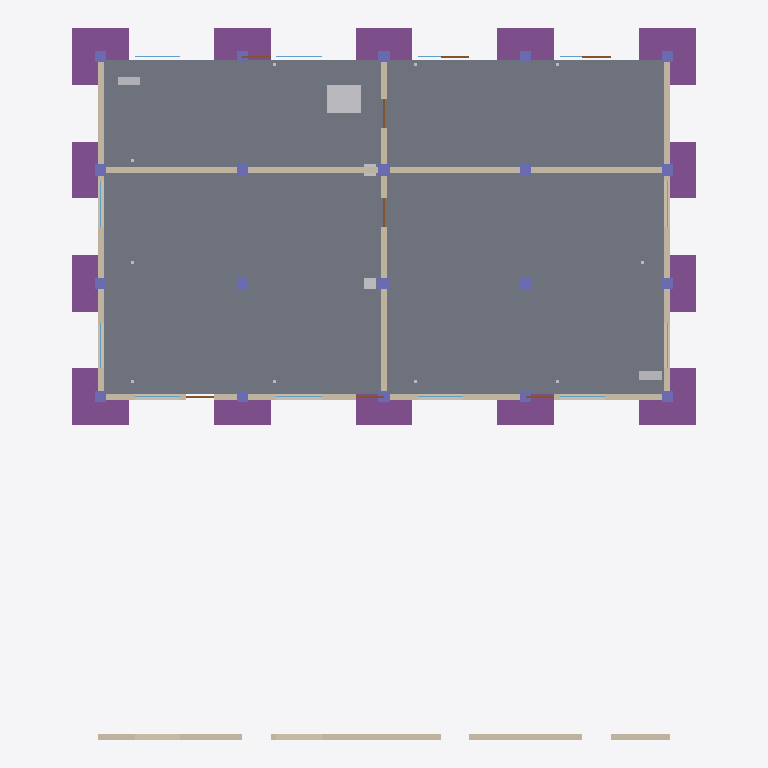
Plan cut of the same IFC building model at storey 'Level 0' (level 0.00 m, cut at 1.40 m), seen from above with north up, elements coloured by IFC class: 34 walls (beige), 20 columns (violet), 14 footings (purple), 10 windows (light blue), 8 doors (brown), 5 other elements (light grey), 1 slab (grey). Cut surfaces are drawn darker.
Extent 22.0 m × 25.1 m × 3.6 m (x, y, z). Storeys (1): Level 0 at 0.00 m. Elements (164): 52 IfcWall, 20 IfcColumn, 20 IfcFooting, 12 IfcLightFixture, 12 IfcWindow, 10 IfcOutlet, 9 IfcBeam, 8 IfcDoor, 4 IfcAirTerminal, 4 IfcDuctSegment, 3 IfcCableSegment, 3 IfcPipeSegment.

HEADER;
FILE_DESCRIPTION(('ViewDefinition [CoordinationView]'),'2;1');
FILE_NAME('building-rev-a.ifc','2026-11-22T10:58:38',('MMC AI'),('MMC'),'MMC AI BIM generator v1','MMC AI','');
FILE_SCHEMA(('IFC4'));
ENDSEC;
DATA;
#11=IFCPROJECT('3mEYIdHzbXfUpFhHuC80$A',$,'building-rev-a','Generated by MMC AI — needs_review',$,$,$,(#4),#10);
#21=IFCSITE('1NxkyJ9_lOcfDEA67wj7vq',$,'Site',$,$,#14,$,$,.ELEMENT.,$,$,$,$,$);
#22=IFCBUILDING('3Fnja_eslXoaGMZWyXrr5W',$,'Building',$,$,#17,$,$,.ELEMENT.,$,$,$);
#23=IFCBUILDINGSTOREY('2F0t0MMdRBEktBgg_kRM04',$,'Level 0',$,$,#20,$,$,.ELEMENT.,0.0);
#1307=IFCSLAB('0InFKrbkvze0wIdEZ0i3ou',$,'floors · A-FLOR · E51',$,'floors',#1306,#1303,'E51',$);
#4057=IFCWALL('1cN4TQVdwBvPCNjSsuMPtn',$,'walls · A-WALL · E144',$,'walls',#4056,#4053,'E144',$);
#882=IFCFOOTING('1ev_hApqCFo81GgPcheqQO',$,'foundations · S-FNDN · E34',$,'foundations',#881,#878,'E34',$);
#1282=IFCFOOTING('1w8UXy5FDks0_w3VucTsGH',$,'foundations · S-FNDN · E50',$,'foundations',#1281,#1278,'E50',$);
#807=IFCFOOTING('3XrrfV_5D7PFVaMJp5Ut4j',$,'foundations · S-FNDN · E31',$,'foundations',#806,#803,'E31',$);
#1207=IFCFOOTING('277_jBxs9n7hkHTTa5JGro',$,'foundations · S-FNDN · E47',$,'foundations',#1206,#1203,'E47',$);
#1182=IFCFOOTING('37snbUWEYbRUiLVeNWyRY0',$,'foundations · S-FNDN · E46',$,'foundations',#1181,#1178,'E46',$);
#1082=IFCFOOTING('3IDNTTmsVoMcd$_Z4QIQCe',$,'foundations · S-FNDN · E42',$,'foundations',#1081,#1078,'E42',$);
#982=IFCFOOTING('2XkDJtf69EIlr3vK9f$wGi',$,'foundations · S-FNDN · E38',$,'foundations',#981,#978,'E38',$);
#1107=IFCFOOTING('1OqF_uswVWEmVstIA3Jecx',$,'foundations · S-FNDN · E43',$,'foundations',#1106,#1103,'E43',$);
#1007=IFCFOOTING('1DrAp5R7otFRhTr6COfuPZ',$,'foundations · S-FNDN · E39',$,'foundations',#1006,#1003,'E39',$);
#832=IFCFOOTING('2fdz0swe06TUbYe8rAn3y3',$,'foundations · S-FNDN · E32',$,'foundations',#831,#828,'E32',$);
#1232=IFCFOOTING('06ByB8rSrvzuHp$ueU6iai',$,'foundations · S-FNDN · E48',$,'foundations',#1231,#1228,'E48',$);
#857=IFCFOOTING('0nLk7CG_jUOZ0q1zowSFsO',$,'foundations · S-FNDN · E33',$,'foundations',#856,#853,'E33',$);
#1257=IFCFOOTING('31SoeQXVMioMgnsuDjLfk7',$,'foundations · S-FNDN · E49',$,'foundations',#1256,#1253,'E49',$);
#907=IFCFOOTING('1EbhlrSRY49o2coNRDh1GE',$,'foundations · S-FNDN · E35',$,'foundations',#906,#903,'E35',$);
#2302=IFCBUILDINGELEMENTPROXY('3wY2OldPy0XZncCXOoRO2j',$,'equipment · M-EQPM · E90',$,'equipment',#2301,#2298,'E90',$);
#3889=IFCWALL('1Kh9PSTDmQ7no3GawXF4Vj',$,'walls · A-WALL · E139',$,'walls',#3888,#3885,'E139',$);
#3371=IFCWALL('3vwC1tN2F_tWysRBjppBHh',$,'walls · A-WALL · E123',$,'walls',#3370,#3367,'E123',$);
#3301=IFCWALL('0Azzo1DXQgo5dN8mm8qpwz',$,'walls · A-WALL · E121',$,'walls',#3300,#3297,'E121',$);
#3203=IFCWALL('1WMlWm1e5QBueF7rZGm3AX',$,'walls · A-WALL · E118',$,'walls',#3202,#3199,'E118',$);
#3665=IFCWALL('2i6duTZdolumEp8rUTBhpq',$,'walls · A-WALL · E132',$,'walls',#3664,#3661,'E132',$);
#3105=IFCWALL('2lNlEv2qUzUT4tF$RTsMvp',$,'walls · A-WALL · E115',$,'walls',#3104,#3101,'E115',$);
#3763=IFCWALL('1fn8wX9u2RCVmQ89_04Hkg',$,'walls · A-WALL · E135',$,'walls',#3762,#3759,'E135',$);
#3539=IFCWALL('0$jY$iAty6OtOYhMd5cjJq',$,'walls · A-WALL · E128',$,'walls',#3538,#3535,'E128',$);
#3231=IFCWALL('3gui6eAc9WBsseOm1EpPsL',$,'walls · A-WALL · E119',$,'walls',#3230,#3227,'E119',$);
#3959=IFCWALL('1EiSUG8o9GewZflnTsyMTz',$,'walls · A-WALL · E141',$,'walls',#3958,#3955,'E141',$);
#2811=IFCWALL('0bWxKRpN5ub9NhreaZISy3',$,'walls · A-WALL · E106',$,'walls',#2810,#2807,'E106',$);
#2979=IFCWALL('2PRzXg47rXsYYpHzGgwMSr',$,'walls · A-WALL · E111',$,'walls',#2978,#2975,'E111',$);
#2545=IFCWALL('3RrJ4HNO3biRBE9S88o6Sq',$,'walls · A-WALL · E98',$,'walls',#2544,#2541,'E98',$);
#3399=IFCWALL('38PXm984ycDiiFMQcmEUcq',$,'walls · A-WALL · E124',$,'walls',#3398,#3395,'E124',$);
#3567=IFCWALL('0a$whfUpS61OhENEEEGQl0',$,'walls · A-WALL · E129',$,'walls',#3566,#3563,'E129',$);
#2573=IFCWALL('14yKwv$zn5mUwFdLvx4ahH',$,'walls · A-WALL · E99',$,'walls',#2572,#2569,'E99',$);
#3133=IFCWALL('1yLwnct84s4mAynHDqnyi_',$,'walls · A-WALL · E116',$,'walls',#3132,#3129,'E116',$);
#3693=IFCWALL('2g8IoHg$POuBmDycscLB82',$,'walls · A-WALL · E133',$,'walls',#3692,#3689,'E133',$);
#2405=IFCWALL('1GKj6KdrXoEVh9UCKToSVN',$,'walls · A-WALL · E94',$,'walls',#2404,#2401,'E94',$);
#2741=IFCWALL('2dthTdj3l6e_ZBIRRlpsdW',$,'walls · A-WALL · E104',$,'walls',#2740,#2737,'E104',$);
#2909=IFCWALL('0sacUhJXc4wQbM3ZiuTrlV',$,'walls · A-WALL · E109',$,'walls',#2908,#2905,'E109',$);
#3035=IFCWALL('0FR77GdCLAczuafullgmB4',$,'walls · A-WALL · E113',$,'walls',#3034,#3031,'E113',$);
#3791=IFCWALL('2HuF8eJ$liS76tTTU$qVLW',$,'walls · A-WALL · E136',$,'walls',#3790,#3787,'E136',$);
#3637=IFCWALL('16J3nXoIDOEh5msdtPREOC',$,'walls · A-WALL · E131',$,'walls',#3636,#3633,'E131',$);
#4029=IFCWALL('1R6cCZZ6B0LXYK9ZXs4UOw',$,'walls · A-WALL · E143',$,'walls',#4028,#4025,'E143',$);
#2177=IFCELECTRICDISTRIBUTIONBOARD('3wM1OfSqzsQhoutz2hIYSz',$,'panels · E-PANL · E85',$,'panels',#2176,#2173,'E85',$);
#2643=IFCWALL('3Ltdq0EuoMrVhYcmlQPBEF',$,'walls · A-WALL · E101',$,'walls',#2642,#2639,'E101',$);
#2152=IFCELECTRICDISTRIBUTIONBOARD('2yL_QVUzbPQhuEet2QObm0',$,'panels · E-PANL · E84',$,'panels',#2151,#2148,'E84',$);
#2377=IFCWALL('0IxiBn_DMQO5PGvTiqmQhR',$,'walls · A-WALL · E93',$,'walls',#2376,#2373,'E93',$);
#2713=IFCWALL('1GG9$1u3DAOEYfqf$mxReq',$,'walls · A-WALL · E103',$,'walls',#2712,#2709,'E103',$);
#314=IFCCOLUMN('0gFX2JUDrBCutXtiF5c7vz',$,'columns · S-COLS · E12',$,'columns',#313,#310,'E12',$);
#3007=IFCWALL('2VmRsc$Gfv57MZ6HgCWVFu',$,'walls · A-WALL · E112',$,'walls',#3006,#3003,'E112',$);
#3861=IFCWALL('1uk5fRCDS1W$hD0tyi$e$E',$,'walls · A-WALL · E138',$,'walls',#3860,#3857,'E138',$);
#114=IFCCOLUMN('2hME5g$sGLZmzyIgrTxM8B',$,'columns · S-COLS · E4',$,'columns',#113,#110,'E4',$);
#214=IFCCOLUMN('0SmtczcVrLp1pZ3e9aNBpV',$,'columns · S-COLS · E8',$,'columns',#213,#210,'E8',$);
#289=IFCCOLUMN('0jtYc6oLolKMLgFL3WwTyv',$,'columns · S-COLS · E11',$,'columns',#288,#285,'E11',$);
#339=IFCCOLUMN('2KsWzH2NDsCIpN32qaJtHx',$,'columns · S-COLS · E13',$,'columns',#338,#335,'E13',$);
#414=IFCCOLUMN('02nUjKqJ6bqzlEcVKYag0E',$,'columns · S-COLS · E16',$,'columns',#413,#410,'E16',$);
#514=IFCCOLUMN('05iSCwLFZtk4Rvem2ipUer',$,'columns · S-COLS · E20',$,'columns',#513,#510,'E20',$);
#2352=IFCSANITARYTERMINAL('1TVdkY5sncGX3ei3BnZxc4',$,'sanitary_fixtures · P-FIXT · E92',$,'sanitary_fixtures',#2351,#2348,'E92',$);
#64=IFCCOLUMN('3XBTlZDHtTLoZXiw1xJPlz',$,'columns · S-COLS · E2',$,'columns',#63,#60,'E2',$);
#89=IFCCOLUMN('01xf6cw32WijcbYX2eWYQs',$,'columns · S-COLS · E3',$,'columns',#88,#85,'E3',$);
#139=IFCCOLUMN('10zO3VAtqFx6x7$rRZSVxK',$,'columns · S-COLS · E5',$,'columns',#138,#135,'E5',$);
#164=IFCCOLUMN('2US9NXSray1OybMuuLmWoH',$,'columns · S-COLS · E6',$,'columns',#163,#160,'E6',$);
#189=IFCCOLUMN('36J1S05bVDvFK1iwmRe$wH',$,'columns · S-COLS · E7',$,'columns',#188,#185,'E7',$);
#389=IFCCOLUMN('05UKDXSmwFjhYp8jFLklfy',$,'columns · S-COLS · E15',$,'columns',#388,#385,'E15',$);
#439=IFCCOLUMN('2dfA7FnFmf6bJSfSpSOEan',$,'columns · S-COLS · E17',$,'columns',#438,#435,'E17',$);
#489=IFCCOLUMN('0TsAvf4pMPhRt1MsY0XR1x',$,'columns · S-COLS · E19',$,'columns',#488,#485,'E19',$);
#464=IFCCOLUMN('29zh2q5hQCxHFLXq5oXvoE',$,'columns · S-COLS · E18',$,'columns',#463,#460,'E18',$);
#539=IFCCOLUMN('3iwtMPIBNFxR7Jrt$8Ta6e',$,'columns · S-COLS · E21',$,'columns',#538,#535,'E21',$);
#264=IFCCOLUMN('3XCDFRTnZIbYGCNP_8mLm0',$,'columns · S-COLS · E10',$,'columns',#263,#260,'E10',$);
#364=IFCCOLUMN('09aanCe5wN694dZgBWHBQB',$,'columns · S-COLS · E14',$,'columns',#363,#360,'E14',$);
#239=IFCCOLUMN('33Kbdhb_Ac1PsduTz1mGA4',$,'columns · S-COLS · E9',$,'columns',#238,#235,'E9',$);
#2327=IFCSANITARYTERMINAL('33G_6JRUUEUDC3Cnsa0dqv',$,'sanitary_fixtures · P-FIXT · E91',$,'sanitary_fixtures',#2326,#2323,'E91',$);
#4163=IFCDOOR('2C0IznaERQjjwqM0Fui1EY',$,'doors · A-DOOR · E148',$,'doors',#4162,#4159,'E148',2.1,1.0,$,$,$);
#4189=IFCDOOR('2JmRAAEi_CrUir6vbXzMwn',$,'doors · A-DOOR · E149',$,'doors',#4188,#4185,'E149',2.1,1.0,$,$,$);
#4215=IFCDOOR('2gjcX_l0Etr0L1_uGvuTGC',$,'doors · A-DOOR · E150',$,'doors',#4214,#4211,'E150',2.1,1.0,$,$,$);
#4267=IFCDOOR('23LdmsqkCdWZcvNUIzHD7Y',$,'doors · A-DOOR · E152',$,'doors',#4266,#4263,'E152',2.1,1.0,$,$,$);
#4085=IFCDOOR('0AjjbayWEZiFJGlhfwJPb6',$,'doors · A-DOOR · E145',$,'doors',#4084,#4081,'E145',2.1,1.0,$,$,$);
#4111=IFCDOOR('2oGWYup7ZoIXEOdoowbXwR',$,'doors · A-DOOR · E146',$,'doors',#4110,#4107,'E146',2.1,1.0,$,$,$);
#4137=IFCDOOR('2CzDN$Ye5f0WEcmgCLRga1',$,'doors · A-DOOR · E147',$,'doors',#4136,#4133,'E147',2.1,1.0,$,$,$);
#4241=IFCDOOR('3oKdnmhDVhWx2zTFm6sbD5',$,'doors · A-DOOR · E151',$,'doors',#4240,#4237,'E151',2.1,1.0,$,$,$);
#4345=IFCWINDOW('3hONAibnsYHCmB_Q_6$xOl',$,'glazing · A-GLAZ · E155',$,'glazing',#4344,#4341,'E155',1.4,1.6,$,$,$);
#4371=IFCWINDOW('2bkRCtpTwwMeblySuP7mVP',$,'glazing · A-GLAZ · E156',$,'glazing',#4370,#4367,'E156',1.4,1.6,$,$,$);
#4553=IFCWINDOW('0F9wl0hob6KnpDW_0EC2E9',$,'glazing · A-GLAZ · E163',$,'glazing',#4552,#4549,'E163',1.4,1.6,$,$,$);
#4579=IFCWINDOW('1Y5OisivDHyZmgo0z3uuUI',$,'glazing · A-GLAZ · E164',$,'glazing',#4578,#4575,'E164',1.4,1.6,$,$,$);
#4293=IFCWINDOW('21MAe$rItYMJRPewEdGGoM',$,'glazing · A-GLAZ · E153',$,'glazing',#4292,#4289,'E153',1.4,1.6,$,$,$);
#4319=IFCWINDOW('1BbYtxZkcMEkoUb02ZPK3d',$,'glazing · A-GLAZ · E154',$,'glazing',#4318,#4315,'E154',1.4,1.6,$,$,$);
#4397=IFCWINDOW('2KmUpMPxacbqaFOIf$T7v9',$,'glazing · A-GLAZ · E157',$,'glazing',#4396,#4393,'E157',1.4,1.6,$,$,$);
#4449=IFCWINDOW('1jXWRanblUN9E7S$heXN28',$,'glazing · A-GLAZ · E159',$,'glazing',#4448,#4445,'E159',1.4,1.6,$,$,$);
#4501=IFCWINDOW('1GXZeciqnAKh9sTQqVojX0',$,'glazing · A-GLAZ · E161',$,'glazing',#4500,#4497,'E161',1.4,1.6,$,$,$);
#4527=IFCWINDOW('0KqHMoOO4Jh65090yFrxdM',$,'glazing · A-GLAZ · E162',$,'glazing',#4526,#4523,'E162',1.4,1.6,$,$,$);
#2475=IFCWALL('34r4iBGIPhzRH1BsshpVLK',$,'walls · A-WALL · E96',$,'walls',#2474,#2471,'E96',$);
#2881=IFCWALL('2PA_qllpSzEzRPD2r1A_fS',$,'walls · A-WALL · E108',$,'walls',#2880,#2877,'E108',$);
#3469=IFCWALL('1SHf8fBFOHECNCrNYuXkSQ',$,'walls · A-WALL · E126',$,'walls',#3468,#3465,'E126',$);
ENDSEC;
